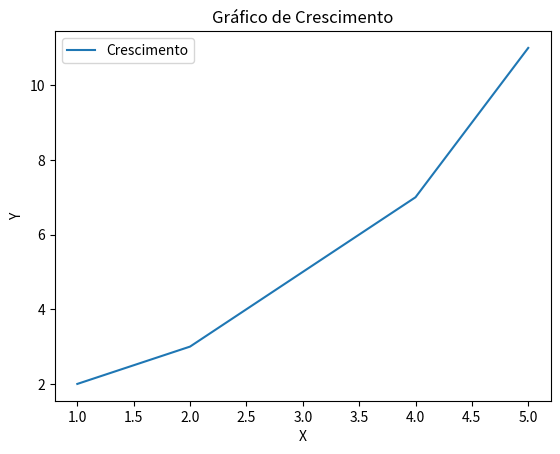

This chart was generated by the following Python code:
import matplotlib.pyplot as plt

# Dados simples para o gráfico
x = [1, 2, 3, 4, 5]
y = [2, 3, 5, 7, 11]

# Criar o gráfico
plt.plot(x, y, label='Crescimento')

# Adicionar título e rótulos
plt.title('Gráfico de Crescimento')
plt.xlabel('X')
plt.ylabel('Y')

# Exibir legenda
plt.legend()

# Mostrar o gráfico
plt.show()
